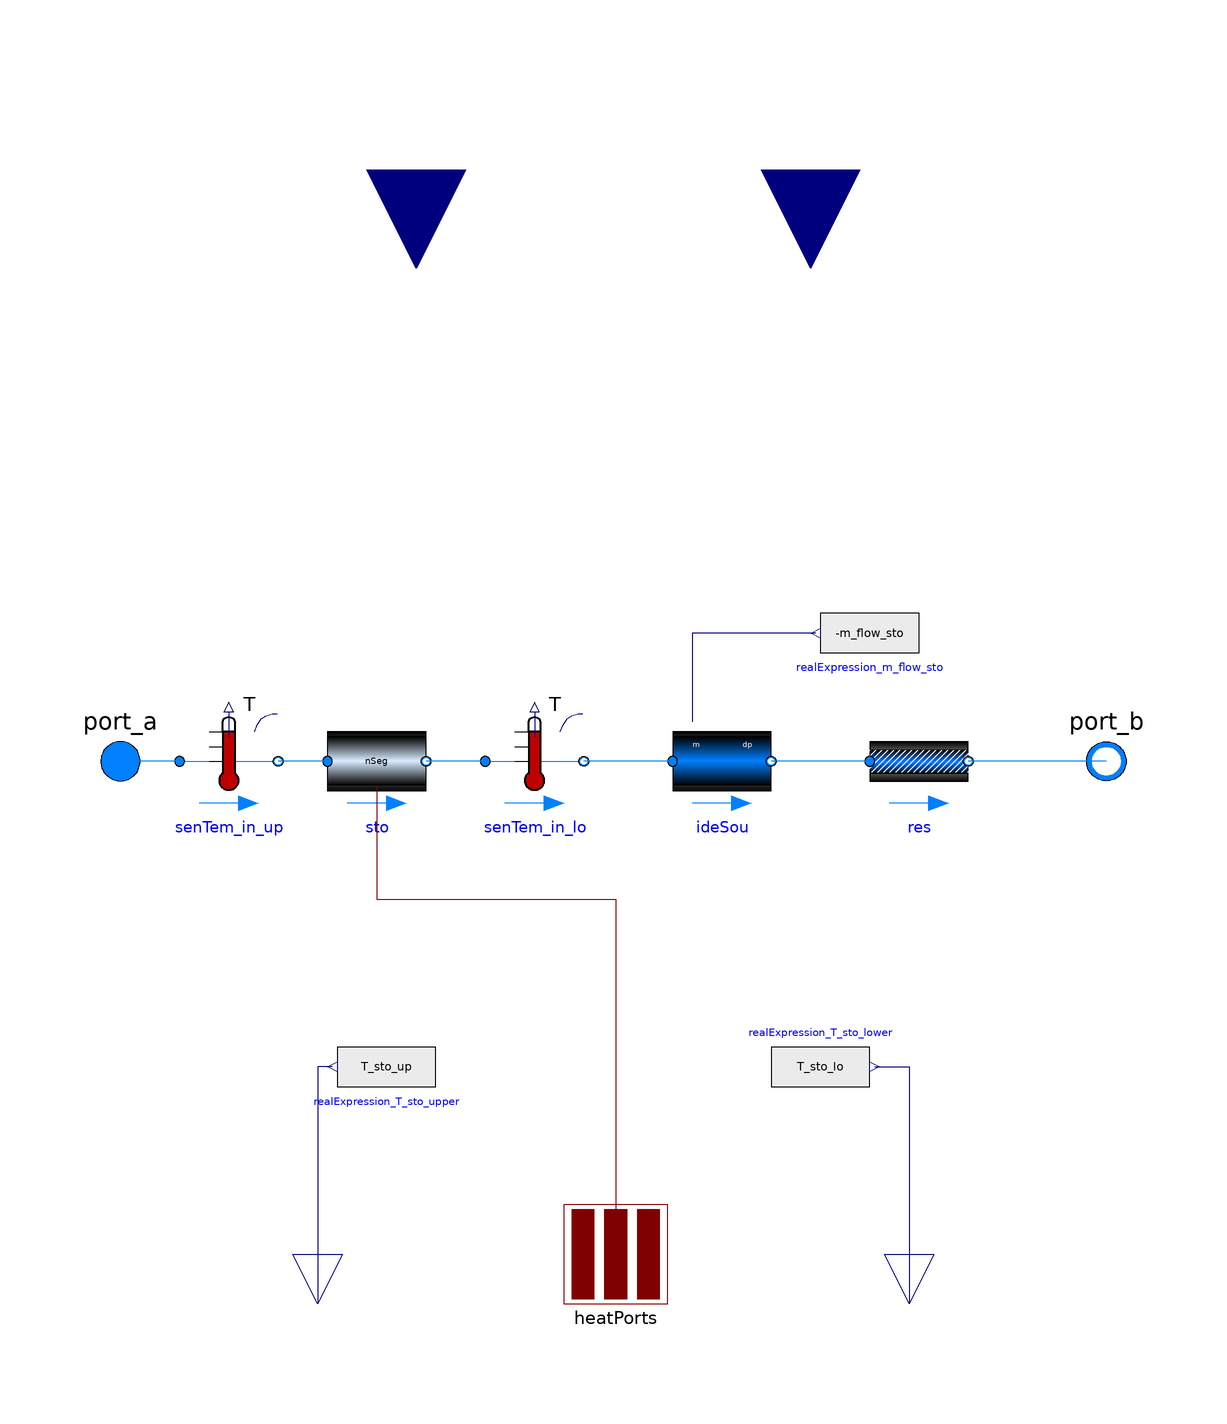

Above is the diagram view of the following Modelica model: its components placed by their Placement annotations and its connect equations drawn as lines.

model ActiveStorage "Active storage in district heating grid"
  extends Buildings.Fluid.Interfaces.PartialTwoPortInterface;
  extends Buildings.Fluid.Interfaces.TwoPortFlowResistanceParameters(
    final computeFlowResistance=(abs(dp_nominal) > Modelica.Constants.eps));
  extends Buildings.Fluid.Interfaces.LumpedVolumeDeclarations;

  parameter Integer nSeg(min=1) = 10 "Number of volume segments";
  parameter Modelica.SIunits.Length thicknessIns = 0.1 "Thickness of insulation";
  parameter Modelica.SIunits.ThermalConductivity lambdaIns = 0.05
    "Heat conductivity of insulation";
  parameter Modelica.SIunits.Length diameter = 1
    "Pipe diameter (without insulation)";
  parameter Modelica.SIunits.Volume volume = 1 "Volume of storage tank";
  parameter Modelica.SIunits.Time tau=1
    "Time constant at nominal flow for dynamic energy and momentum balance" annotation (Dialog(
      tab="Dynamics",
      group="Nominal condition",
      enable=not energyDynamics == Modelica.Fluid.Types.Dynamics.SteadyState));

  parameter Modelica.SIunits.TemperatureDifference dT_up_min = 5 "Discharging: minimum temperature difference between supply set temperature and actual supply temperature were discharging is still possible";
  parameter Modelica.SIunits.TemperatureDifference dT_lo_min = 5 "Charging: minimum temperature difference between incomming temperature and lower storage temperature until discharging is still possible";

  parameter Modelica.SIunits.TemperatureDifference dT_small = 0.5 "Minimum temperature difference to compute storage mass flow rate. Used to negleced deviation by zero";

  Modelica.SIunits.Temperature T_sto_up "Upper storage temperature";
  Modelica.SIunits.Temperature T_sto_lo "Lower storage temperature";
  Modelica.SIunits.Temperature T_sto_up_in "Upper incomming storage temperature (charging)";
  Modelica.SIunits.Temperature T_sto_lo_in "Lower incomming storage temperature (discharging)";

  Modelica.SIunits.MassFlowRate m_flow_sto "Mass flow rate of storage";

  Modelica.SIunits.HeatFlowRate Q_flow_actual "Actual heat flow rate of storage";
  Modelica.SIunits.HeatFlowRate Q_flow_residual "Residual heat flow rate of storage (Q_flow_sto_in - Q_flow_actual)";

protected
  parameter Modelica.SIunits.Length length= 4*volume/Modelica.Constants.pi/diameter/diameter  "Length of the pipe";
  parameter Medium.ThermodynamicState state_default=Medium.setState_pTX(
      T=Medium.T_default,
      p=Medium.p_default,
      X=Medium.X_default[1:Medium.nXi]) "Default state";
  parameter Modelica.SIunits.SpecificHeatCapacityAtConstantPressure cp_default = Medium.specificHeatCapacityCp(state_default) "default specific heat capacity";


  Medium.ThermodynamicState state_upper=Medium.setState_pTX(
      p=port_a.p,
      T=noEvent(senTem_in_up.T),
      X=noEvent(inStream(port_a.Xi_outflow))) "Upper storage state";

  Medium.ThermodynamicState state_lower=Medium.setState_pTX(
      p=port_b.p,
      T=noEvent(senTem_in_lo.T),
      X=noEvent(inStream(port_b.Xi_outflow))) "Lower storage state";


public
  Buildings.Fluid.Movers.BaseClasses.IdealSource ideSou(
    redeclare package Medium = Medium,
    final allowFlowReversal=allowFlowReversal,
    final show_T=show_T,
    final control_m_flow=true,
    final control_dp=false,
    final m_flow_small=m_flow_small)
    annotation (Placement(transformation(extent={{12,-10},{32,10}})));
  Modelica.Blocks.Interfaces.RealOutput T_sto_upper_out(unit="K") annotation (
      Placement(transformation(
        extent={{-10,-10},{10,10}},
        rotation=270,
        origin={-60,-110}), iconTransformation(extent={{-10,-10},{10,10}},
        rotation=270,
        origin={60,-70})));
  Buildings.Fluid.FixedResistances.PressureDrop res(
    redeclare final replaceable package Medium = Medium,
    final allowFlowReversal=allowFlowReversal,
    final m_flow_nominal=m_flow_nominal,
    final show_T=show_T,
    final from_dp=from_dp,
    final dp_nominal=dp_nominal,
    final linearized=linearizeFlowResistance,
    final deltaM=deltaM)
    annotation (Placement(transformation(extent={{52,-10},{72,10}})));
  Buildings.Fluid.FixedResistances.Pipe sto(
    redeclare final package Medium = Medium,
    final energyDynamics=energyDynamics,
    final massDynamics=massDynamics,
    final p_start=p_start,
    final T_start=T_start,
    final X_start=X_start,
    final C_start=C_start,
    final C_nominal=C_nominal,
    final allowFlowReversal=true,
    final m_flow_nominal=m_flow_nominal,
    final m_flow_small=m_flow_small,
    final from_dp=from_dp,
    final dp_nominal=sto.dpStraightPipe_nominal,
    final linearizeFlowResistance=linearizeFlowResistance,
    final deltaM=deltaM,
    final nSeg=nSeg,
    final thicknessIns=thicknessIns,
    final lambdaIns=lambdaIns,
    final diameter=diameter,
    final length=length,
    final useMultipleHeatPorts=true)
    annotation (Placement(transformation(extent={{-58,-10},{-38,10}})));
  Modelica.Fluid.Interfaces.HeatPorts_a heatPorts[nSeg]
    "Multiple heat ports that connect to outside of storage wall"
    annotation (Placement(transformation(extent={{-10,-110},{11,-90}}),
        iconTransformation(extent={{-30,-60},{30,-40}})));
  Modelica.Blocks.Interfaces.RealOutput T_sto_lower_out(unit="K") annotation (
      Placement(transformation(
        extent={{-10,-10},{10,10}},
        rotation=270,
        origin={60,-110}), iconTransformation(extent={{-10,-10},{10,10}},
        rotation=270,
        origin={-60,-70})));
  Modelica.Blocks.Interfaces.RealInput Q_flow_sto_in(unit="W")
    "Heat flow input (pos: charge, neg: discharge)" annotation (Placement(
        transformation(
        extent={{-20,-20},{20,20}},
        rotation=-90,
        origin={40,120}),iconTransformation(
        extent={{-20,-20},{20,20}},
        rotation=-90,
        origin={0,80})));
  Modelica.Blocks.Sources.RealExpression realExpression_m_flow_sto(y=-
        m_flow_sto)
    annotation (Placement(transformation(
        extent={{-10,-10},{10,10}},
        rotation=180,
        origin={52,26})));
  Modelica.Blocks.Sources.RealExpression realExpression_T_sto_upper(y=
        T_sto_up) annotation (Placement(transformation(
        extent={{-10,-10},{10,10}},
        rotation=180,
        origin={-46,-62})));
  Modelica.Blocks.Sources.RealExpression realExpression_T_sto_lower(y=
        T_sto_lo) annotation (Placement(transformation(
        extent={{-10,-10},{10,10}},
        rotation=0,
        origin={42,-62})));
  Modelica.Blocks.Interfaces.RealInput T_sup_in(unit="K") "Supply temperature"
    annotation (Placement(transformation(
        extent={{-20,-20},{20,20}},
        rotation=-90,
        origin={-40,120}), iconTransformation(
        extent={{-20,-20},{20,20}},
        rotation=-90,
        origin={70,80})));
  Buildings.Fluid.Sensors.TemperatureTwoPort senTem_in_up(
    redeclare final package Medium = Medium,
    final allowFlowReversal=true,
    final m_flow_nominal=m_flow_nominal,
    final m_flow_small=m_flow_small,
    final tau=tau,
    final initType=Modelica.Blocks.Types.Init.InitialState,
    final T_start=T_start,
    final transferHeat=false)
    annotation (Placement(transformation(extent={{-88,-10},{-68,10}})));
  Buildings.Fluid.Sensors.TemperatureTwoPort senTem_in_lo(
    redeclare final package Medium = Medium,
    final allowFlowReversal=true,
    final m_flow_nominal=m_flow_nominal,
    final m_flow_small=m_flow_small,
    final tau=tau,
    final initType=Modelica.Blocks.Types.Init.InitialState,
    final T_start=T_start,
    final transferHeat=false)
    annotation (Placement(transformation(extent={{-26,-10},{-6,10}})));

initial equation

  //der(m_flow_sto) = 0;

equation

  Q_flow_actual = m_flow_sto * (Medium.specificEnthalpy(state=state_upper) - Medium.specificEnthalpy(state=state_lower)); ///  Medium.heatCapacity_cp(state_sto_lo) * (T_sto_up - T_sto_lo_in);


  Q_flow_residual = Q_flow_sto_in - Q_flow_actual;

  T_sto_up = sto.heatPorts[nSeg].T;
  T_sto_lo = sto.heatPorts[1].T;
  T_sto_up_in = Medium.temperature(state=state_upper);
  T_sto_lo_in = Medium.temperature(state=state_lower);

  /*
  if Q_flow_sto_in >= 0 then  // discharging
    if (T_sup_in - T_sto_up <= dT_up_min) then
      m_flow_sto = Q_flow_sto_in / Medium.heatCapacity_cp(state_sto_lo) / max(T_sto_up - T_sto_lo_in, dT_small);
    else
      m_flow_sto = m_flow_small;
    end if;
  else  // charging
    if (T_sto_up_in - T_sto_lo) >= dT_lo_min then
      m_flow_sto = Q_flow_sto_in / Medium.heatCapacity_cp(state_sto_up) / max(T_sto_up_in - T_sto_lo, -dT_small);
    else
      m_flow_sto = -m_flow_small;
    end if;
  end if;
  */

  if Q_flow_sto_in >= 0 then
    if (T_sup_in - T_sto_up_in) <= dT_lo_min then
      m_flow_sto = Q_flow_sto_in / max(Medium.specificEnthalpy(state=state_upper) - Medium.specificEnthalpy(state=state_lower), cp_default*dT_small);
    else
      m_flow_sto = m_flow_small;
    end if;
  else
    if (T_sto_up_in - T_sto_lo_in) >= dT_lo_min then
      m_flow_sto = Q_flow_sto_in / max(Medium.specificEnthalpy(state=state_upper) - Medium.specificEnthalpy(state=state_lower), cp_default*dT_small);
    else
      m_flow_sto = -m_flow_small;
    end if;
  end if;





  connect(realExpression_m_flow_sto.y, ideSou.m_flow_in)
    annotation (Line(points={{41,26},{16,26},{16,8}},   color={0,0,127}));
  connect(sto.heatPorts, heatPorts) annotation (Line(points={{-48,-5},{-48,-28},
          {0.5,-28},{0.5,-100}}, color={127,0,0}));
  connect(realExpression_T_sto_upper.y, T_sto_upper_out) annotation (Line(
        points={{-57,-62},{-60,-62},{-60,-110}}, color={0,0,127}));
  connect(realExpression_T_sto_lower.y, T_sto_lower_out)
    annotation (Line(points={{53,-62},{60,-62},{60,-110}}, color={0,0,127}));
  connect(port_b, res.port_b)
    annotation (Line(points={{100,0},{72,0}}, color={0,127,255}));
  connect(res.port_a, ideSou.port_b)
    annotation (Line(points={{52,0},{32,0}}, color={0,127,255}));
  connect(ideSou.port_a, senTem_in_lo.port_b)
    annotation (Line(points={{12,0},{-6,0}}, color={0,127,255}));
  connect(senTem_in_lo.port_a, sto.port_b)
    annotation (Line(points={{-26,0},{-38,0}}, color={0,127,255}));
  connect(sto.port_a, senTem_in_up.port_b)
    annotation (Line(points={{-58,0},{-68,0}}, color={0,127,255}));
  connect(senTem_in_up.port_a, port_a)
    annotation (Line(points={{-88,0},{-100,0}}, color={0,127,255}));
  annotation (
    defaultComponentName="ActSto",
    Diagram(coordinateSystem(preserveAspectRatio=false, extent={{-100,-100},{
            100,100}})),
    Icon(coordinateSystem(preserveAspectRatio=false, extent={{-100,-100},{100,100}}),
        graphics={
        Rectangle(
          extent={{-70,60},{70,-60}},
          lineColor={0,0,255},
          pattern=LinePattern.None,
          fillColor={95,95,95},
          fillPattern=FillPattern.Solid),
        Rectangle(
          extent={{-100,6},{100,-6}},
          lineColor={0,0,255},
          pattern=LinePattern.None,
          fillColor={0,0,255},
          fillPattern=FillPattern.Solid),
        Rectangle(
          extent={{-4,-6},{96,6}},
          lineColor={0,0,255},
          pattern=LinePattern.None,
          fillColor={255,0,0},
          fillPattern=FillPattern.Solid),
        Rectangle(
          extent={{-62,52},{26,-54}},
          lineColor={255,0,0},
          fillColor={255,0,0},
          fillPattern=FillPattern.Solid),
        Rectangle(
          extent={{26,52},{66,-54}},
          lineColor={0,0,255},
          fillColor={0,0,255},
          fillPattern=FillPattern.Solid)}));
end ActiveStorage;